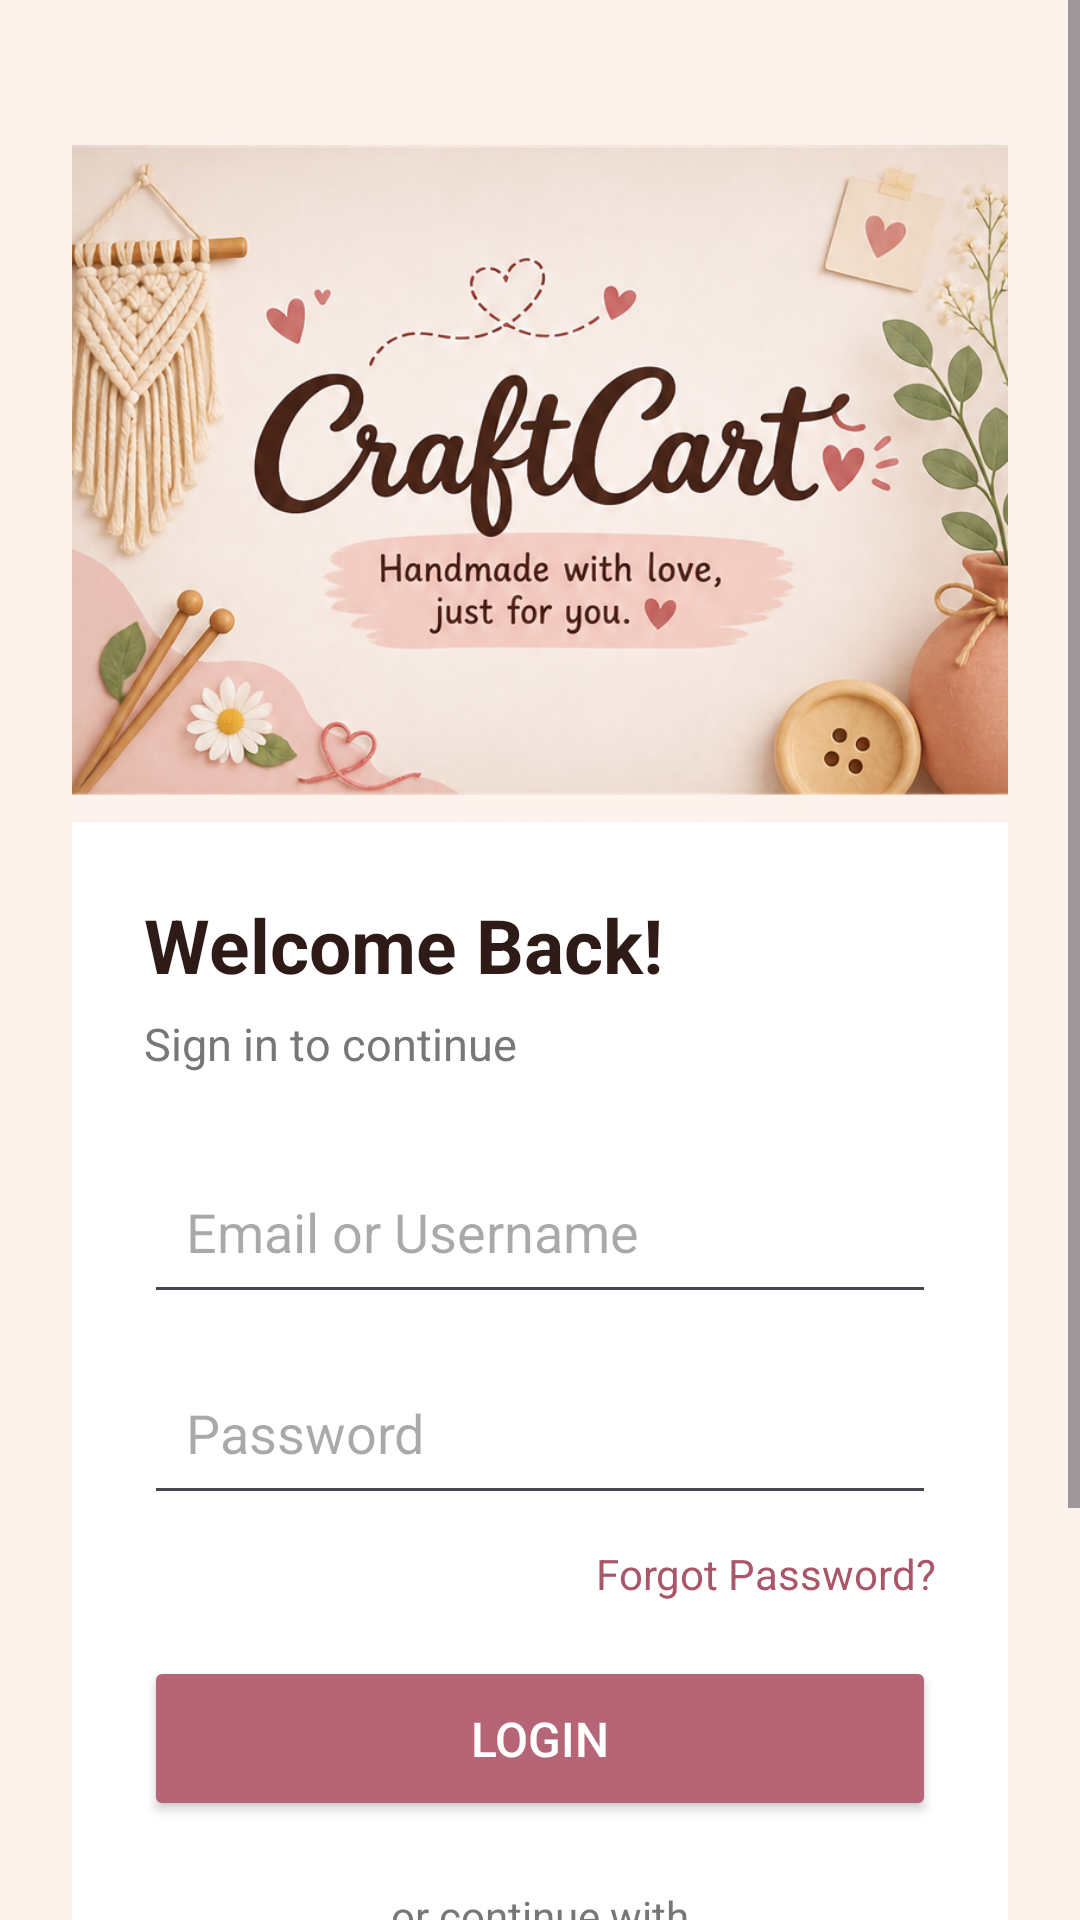

Write the Android layout XML for this screen, with the resource values it uses.
<!-- AndroidManifest.xml: activity theme Theme.CraftCart -->
<!-- res/layout/activity_login.xml -->
<?xml version="1.0" encoding="utf-8"?>
<ScrollView
    xmlns:android="http://schemas.android.com/apk/res/android"
    android:layout_width="match_parent"
    android:layout_height="match_parent"
    android:background="#FDF3ED">

    <LinearLayout
        android:layout_width="match_parent"
        android:layout_height="wrap_content"
        android:orientation="vertical"
        android:padding="24dp"
        android:gravity="center_horizontal">

        
        <ImageView
            android:id="@+id/logoImage"
            android:layout_width="match_parent"
            android:layout_height="230dp"
            android:layout_marginTop="20dp"
            android:scaleType="centerCrop"
            android:src="@drawable/craftcart_logo"
            android:contentDescription="CraftCart Logo" />

        
        <LinearLayout
            android:layout_width="match_parent"
            android:layout_height="wrap_content"
            android:orientation="vertical"
            android:padding="24dp"
            android:background="#FFFFFF">

            <TextView
                android:layout_width="wrap_content"
                android:layout_height="wrap_content"
                android:text="Welcome Back!"
                android:textSize="25sp"
                android:textStyle="bold"
                android:textColor="#2E1B18" />

            <TextView
                android:layout_width="wrap_content"
                android:layout_height="wrap_content"
                android:layout_marginTop="6dp"
                android:text="Sign in to continue"
                android:textSize="15sp"
                android:textColor="#777777" />

            
            <EditText
                android:id="@+id/emailEditText"
                android:layout_width="match_parent"
                android:layout_height="55dp"
                android:layout_marginTop="25dp"
                android:hint="Email or Username"
                android:inputType="textEmailAddress"
                android:padding="14dp" />

            
            <EditText
                android:id="@+id/passwordEditText"
                android:layout_width="match_parent"
                android:layout_height="55dp"
                android:layout_marginTop="12dp"
                android:hint="Password"
                android:inputType="textPassword"
                android:padding="14dp" />

            
            <TextView
                android:id="@+id/forgotPassword"
                android:layout_width="wrap_content"
                android:layout_height="wrap_content"
                android:layout_gravity="end"
                android:layout_marginTop="10dp"
                android:text="Forgot Password?"
                android:textSize="14sp"
                android:textColor="#A95668" />

            
            <Button
                android:id="@+id/loginButton"
                android:layout_width="match_parent"
                android:layout_height="55dp"
                android:layout_marginTop="18dp"
                android:text="Login"
                android:textSize="16sp"
                android:textColor="#FFFFFF"
                android:backgroundTint="#B56576" />

            
            <TextView
                android:layout_width="match_parent"
                android:layout_height="wrap_content"
                android:layout_marginTop="22dp"
                android:gravity="center"
                android:text="or continue with"
                android:textSize="14sp"
                android:textColor="#777777" />

            
            <LinearLayout
                android:layout_width="match_parent"
                android:layout_height="wrap_content"
                android:orientation="horizontal"
                android:layout_marginTop="15dp">

                <Button
                    android:layout_width="0dp"
                    android:layout_height="50dp"
                    android:layout_weight="1"
                    android:text="Google"
                    android:textColor="#333333"
                    android:backgroundTint="#FFFFFF" />

                <Space
                    android:layout_width="10dp"
                    android:layout_height="1dp" />

                <Button
                    android:layout_width="0dp"
                    android:layout_height="50dp"
                    android:layout_weight="1"
                    android:text="Facebook"
                    android:textColor="#333333"
                    android:backgroundTint="#FFFFFF" />

            </LinearLayout>

            
            <TextView
                android:id="@+id/signupText"
                android:layout_width="wrap_content"
                android:layout_height="wrap_content"
                android:layout_gravity="center"
                android:layout_marginTop="25dp"
                android:layout_marginBottom="10dp"
                android:text="Don't have an account?  Sign Up"
                android:textSize="14sp"
                android:textColor="#A95668" />

        </LinearLayout>

    </LinearLayout>

</ScrollView>
<!-- resources referenced by this layout -->
<resources>
  <!-- drawable craftcart_logo: png bitmap (drawable, 735147 bytes) -->
  <style name="Theme.CraftCart" parent="Base.Theme.CraftCart" />
  <style name="Base.Theme.CraftCart" parent="Theme.Material3.DayNight.NoActionBar">
          
          
      </style>
</resources>
